Dataset: livestock (GitHub, iantagorda/image-classifier-for-farm-animals). Classes: chicken, cow, duck, goat, pig, sheep.

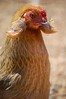
Label: chicken

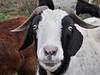
Label: goat

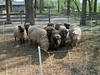
Label: sheep

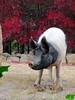
Label: pig

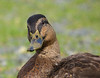
Label: duck

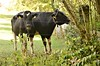
Label: cow
